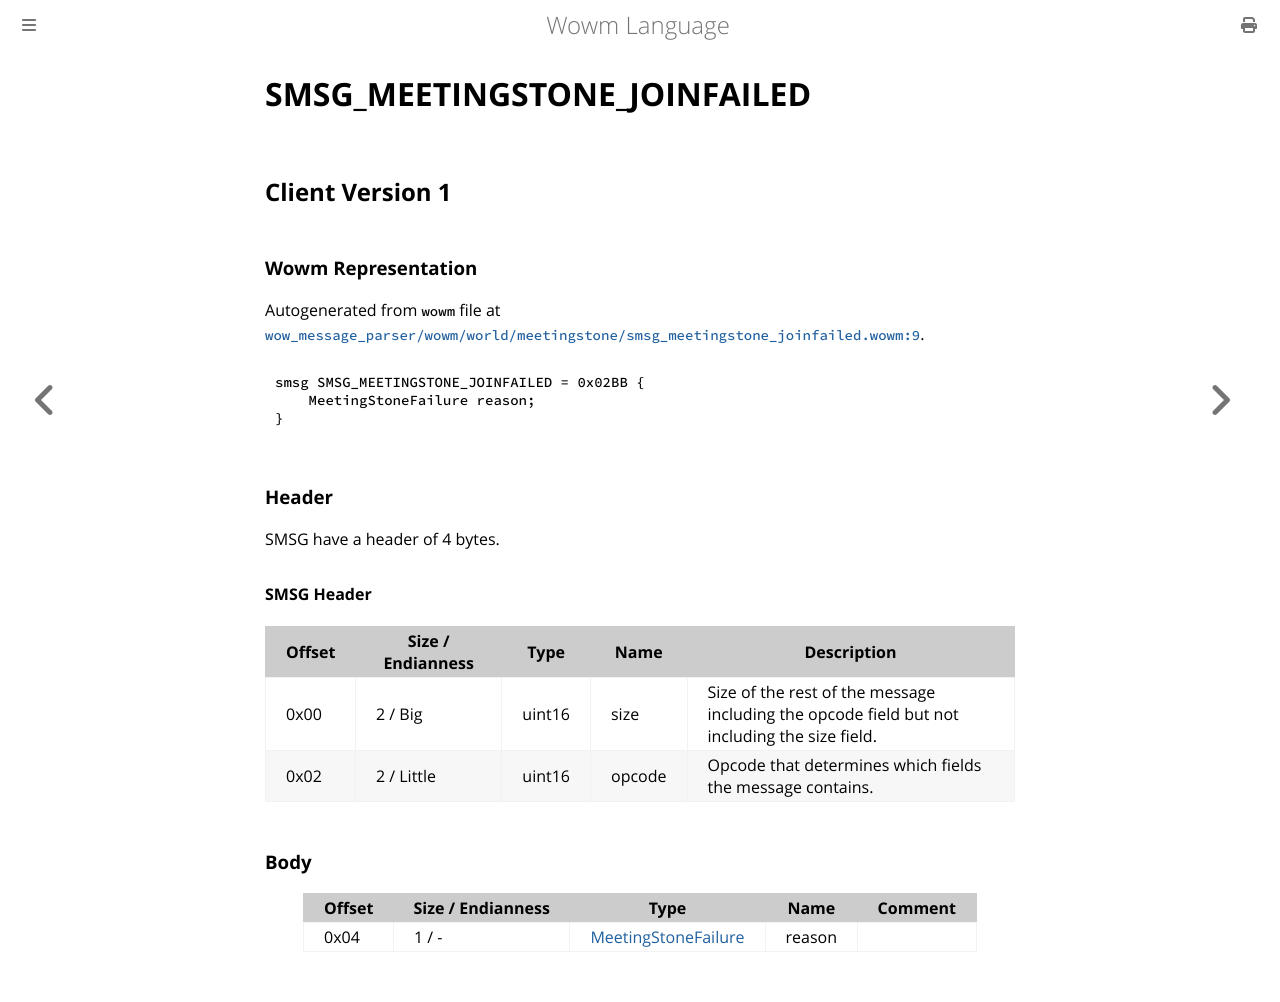

repository: gtker/wow_messages · page: docs/smsg_meetingstone_joinfailed.html · generator: mdbook

# SMSG_MEETINGSTONE_JOINFAILED

## Client Version 1

### Wowm Representation

Autogenerated from `wowm` file at [`wow_message_parser/wowm/world/meetingstone/smsg_meetingstone_joinfailed.wowm:9`](https://github.com/gtker/wow_messages/tree/main/wow_message_parser/wowm/world/meetingstone/smsg_meetingstone_joinfailed.wowm#L9).
```rust,ignore
smsg SMSG_MEETINGSTONE_JOINFAILED = 0x02BB {
    MeetingStoneFailure reason;
}
```
### Header

SMSG have a header of 4 bytes.

#### SMSG Header

| Offset | Size / Endianness | Type   | Name   | Description |
| ------ | ----------------- | ------ | ------ | ----------- |
| 0x00   | 2 / Big           | uint16 | size   | Size of the rest of the message including the opcode field but not including the size field.|
| 0x02   | 2 / Little        | uint16 | opcode | Opcode that determines which fields the message contains.|

### Body

| Offset | Size / Endianness | Type | Name | Comment |
| ------ | ----------------- | ---- | ---- | ------- |
| 0x04 | 1 / - | [MeetingStoneFailure](meetingstonefailure.md) | reason |  |
